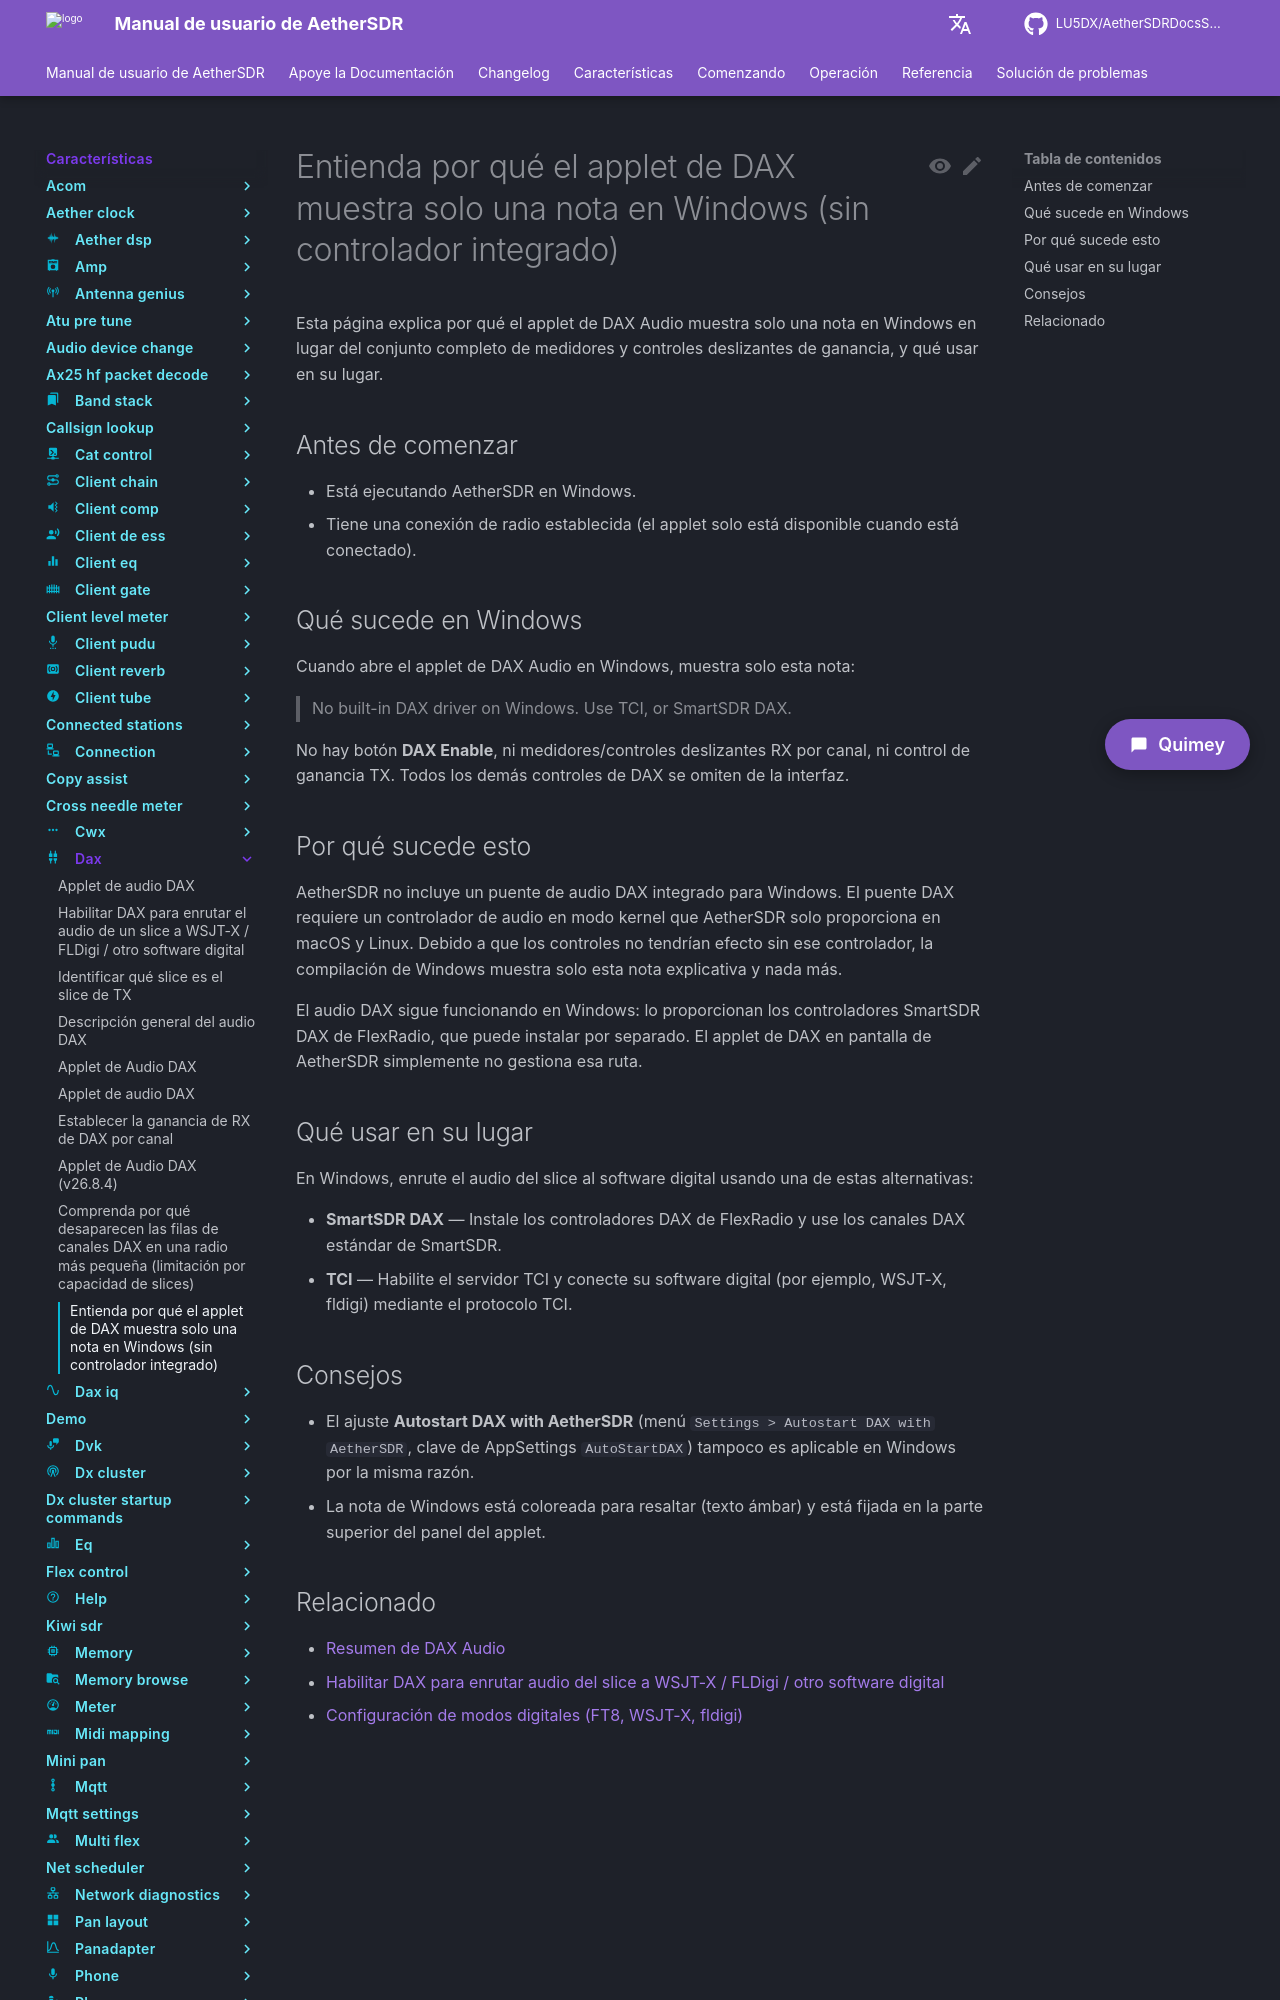

repository: LU5DX/AetherSDRDocsSpanish · page: 26.8.4/features/dax/understand-why-the-dax-applet-shows-only-a-note-on-windows-no-built-in-driver/index.html · generator: mkdocs

# Entienda por qué el applet de DAX muestra solo una nota en Windows (sin controlador integrado)

Esta página explica por qué el applet de DAX Audio muestra solo una nota en Windows en lugar del conjunto completo de medidores y controles deslizantes de ganancia, y qué usar en su lugar.

## Antes de comenzar

- Está ejecutando AetherSDR en Windows.
- Tiene una conexión de radio establecida (el applet solo está disponible cuando está conectado).

## Qué sucede en Windows

Cuando abre el applet de DAX Audio en Windows, muestra solo esta nota:

> No built-in DAX driver on Windows.
> Use TCI, or SmartSDR DAX.

No hay botón **DAX Enable**, ni medidores/controles deslizantes RX por canal, ni control de ganancia TX. Todos los demás controles de DAX se omiten de la interfaz.

## Por qué sucede esto

AetherSDR no incluye un puente de audio DAX integrado para Windows. El puente DAX requiere un controlador de audio en modo kernel que AetherSDR solo proporciona en macOS y Linux. Debido a que los controles no tendrían efecto sin ese controlador, la compilación de Windows muestra solo esta nota explicativa y nada más.

El audio DAX sigue funcionando en Windows: lo proporcionan los controladores SmartSDR DAX de FlexRadio, que puede instalar por separado. El applet de DAX en pantalla de AetherSDR simplemente no gestiona esa ruta.
